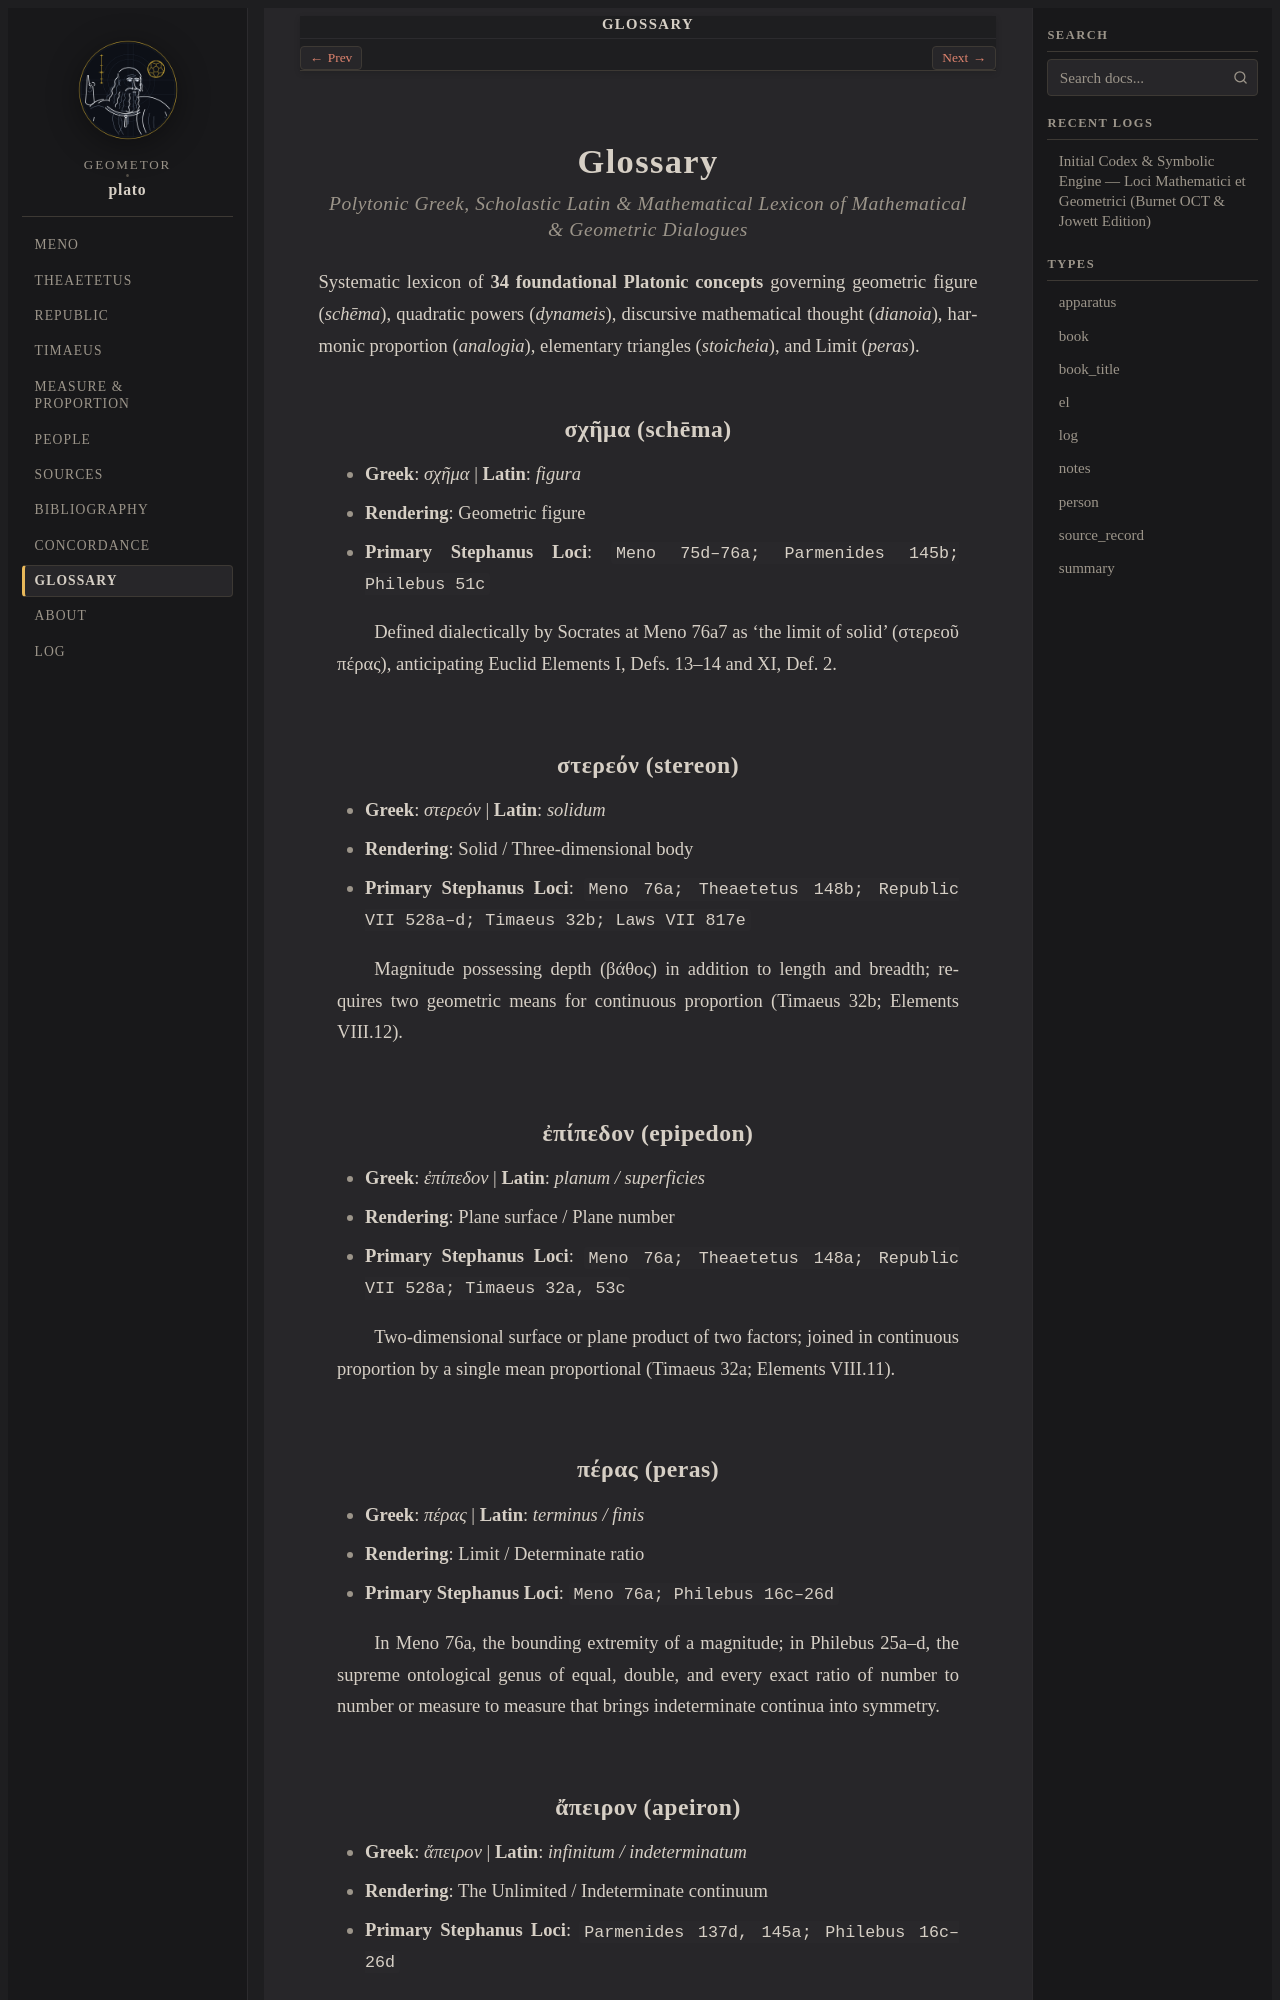

repository: geometor/plato · page: glossary.html · generator: sphinx

:navigation: header
:order: 16
:nav_title: Glossary
:layout: book
:type: apparatus
:title: Glossary

.. _glossary:

========
Glossary
========

.. rubric:: Polytonic Greek, Scholastic Latin & Mathematical Lexicon of *Mathematical & Geometric Dialogues*

Systematic lexicon of **34 foundational Platonic concepts** governing geometric figure (*schēma*), quadratic powers (*dynameis*), discursive mathematical thought (*dianoia*), harmonic proportion (*analogia*), elementary triangles (*stoicheia*), and Limit (*peras*).

.. _term-schema:

σχῆμα (schēma)
--------------

- **Greek**: *σχῆμα*  |  **Latin**: *figura*
- **Rendering**: Geometric figure
- **Primary Stephanus Loci**: ``Meno 75d–76a; Parmenides 145b; Philebus 51c``

Defined dialectically by Socrates at Meno 76a7 as 'the limit of solid' (στερεοῦ πέρας), anticipating Euclid Elements I, Defs. 13–14 and XI, Def. 2.

.. _term-stereon:

στερεόν (stereon)
-----------------

- **Greek**: *στερεόν*  |  **Latin**: *solidum*
- **Rendering**: Solid / Three-dimensional body
- **Primary Stephanus Loci**: ``Meno 76a; Theaetetus 148b; Republic VII 528a–d; Timaeus 32b; Laws VII 817e``

Magnitude possessing depth (βάθος) in addition to length and breadth; requires two geometric means for continuous proportion (Timaeus 32b; Elements VIII.12).

.. _term-epipedon:

ἐπίπεδον (epipedon)
-------------------

- **Greek**: *ἐπίπεδον*  |  **Latin**: *planum / superficies*
- **Rendering**: Plane surface / Plane number
- **Primary Stephanus Loci**: ``Meno 76a; Theaetetus 148a; Republic VII 528a; Timaeus 32a, 53c``

Two-dimensional surface or plane product of two factors; joined in continuous proportion by a single mean proportional (Timaeus 32a; Elements VIII.11).

.. _term-peras:

πέρας (peras)
-------------

- **Greek**: *πέρας*  |  **Latin**: *terminus / finis*
- **Rendering**: Limit / Determinate ratio
- **Primary Stephanus Loci**: ``Meno 76a; Philebus 16c–26d``

In Meno 76a, the bounding extremity of a magnitude; in Philebus 25a–d, the supreme ontological genus of equal, double, and every exact ratio of number to number or measure to measure that brings indeterminate continua into symmetry.

.. _term-apeiron:
